The GitHub repository codewithadityard/Alzheimers-MRI-Classification contains a labelled image folder "Alzhiemer - MRI Scan" with 2 categories: mild demented, moderate demented. Examples follow, each with its label.

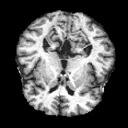
Label: mild demented

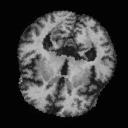
Label: moderate demented

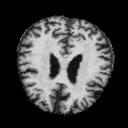
Label: mild demented

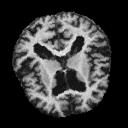
Label: moderate demented
